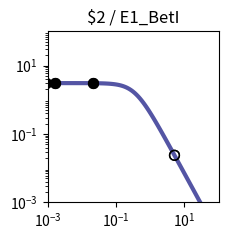

Here is the Python script that generated this plot: (Note: this script raises an exception after producing the figure.)
import matplotlib.pyplot as plt
import matplotlib.ticker as ticker
import numpy as np

fig, ax = plt.subplots(figsize=(2.5,2.5))

plt.xlim(1.000000e-03, 1.000000e+02)
plt.ylim(1.000000e-03, 1.000000e+02)

x = np.array([1.000000e-03,1.122018e-03,1.258925e-03,1.412538e-03,1.584893e-03,1.778279e-03,1.995262e-03,2.238721e-03,2.511886e-03,2.818383e-03,3.162278e-03,3.548134e-03,3.981072e-03,4.466836e-03,5.011872e-03,5.623413e-03,6.309573e-03,7.079458e-03,7.943282e-03,8.912509e-03,1.000000e-02,1.122018e-02,1.258925e-02,1.412538e-02,1.584893e-02,1.778279e-02,1.995262e-02,2.238721e-02,2.511886e-02,2.818383e-02,3.162278e-02,3.548134e-02,3.981072e-02,4.466836e-02,5.011872e-02,5.623413e-02,6.309573e-02,7.079458e-02,7.943282e-02,8.912509e-02,1.000000e-01,1.122018e-01,1.258925e-01,1.412538e-01,1.584893e-01,1.778279e-01,1.995262e-01,2.238721e-01,2.511886e-01,2.818383e-01,3.162278e-01,3.548134e-01,3.981072e-01,4.466836e-01,5.011872e-01,5.623413e-01,6.309573e-01,7.079458e-01,7.943282e-01,8.912509e-01,1.000000e+00,1.122018e+00,1.258925e+00,1.412538e+00,1.584893e+00,1.778279e+00,1.995262e+00,2.238721e+00,2.511886e+00,2.818383e+00,3.162278e+00,3.548134e+00,3.981072e+00,4.466836e+00,5.011872e+00,5.623413e+00,6.309573e+00,7.079458e+00,7.943282e+00,8.912509e+00,1.000000e+01,1.122018e+01,1.258925e+01,1.412538e+01,1.584893e+01,1.778279e+01,1.995262e+01,2.238721e+01,2.511886e+01,2.818383e+01,3.162278e+01,3.548134e+01,3.981072e+01,4.466836e+01,5.011872e+01,5.623413e+01,6.309573e+01,7.079458e+01,7.943282e+01,8.912509e+01,1.000000e+02,])
y = np.array([3.064938e+00,3.064923e+00,3.064905e+00,3.064883e+00,3.064855e+00,3.064821e+00,3.064779e+00,3.064727e+00,3.064663e+00,3.064584e+00,3.064486e+00,3.064366e+00,3.064217e+00,3.064033e+00,3.063806e+00,3.063525e+00,3.063179e+00,3.062752e+00,3.062224e+00,3.061572e+00,3.060768e+00,3.059776e+00,3.058551e+00,3.057039e+00,3.055175e+00,3.052876e+00,3.050041e+00,3.046548e+00,3.042245e+00,3.036947e+00,3.030430e+00,3.022421e+00,3.012588e+00,3.000533e+00,2.985777e+00,2.967755e+00,2.945795e+00,2.919121e+00,2.886839e+00,2.847944e+00,2.801333e+00,2.745835e+00,2.680259e+00,2.603476e+00,2.514515e+00,2.412703e+00,2.297807e+00,2.170178e+00,2.030873e+00,1.881706e+00,1.725216e+00,1.564534e+00,1.403144e+00,1.244593e+00,1.092183e+00,9.487108e-01,8.162870e-01,6.962659e-01,5.892676e-01,4.952741e-01,4.137677e-01,3.438797e-01,2.845294e-01,2.345395e-01,1.927237e-01,1.579471e-01,1.291638e-01,1.054355e-01,8.593860e-02,6.996184e-02,5.689857e-02,4.623681e-02,3.754794e-02,3.047541e-02,2.472418e-02,2.005113e-02,1.625660e-02,1.317705e-02,1.067883e-02,8.652897e-03,7.010433e-03,5.679157e-03,4.600309e-03,3.726156e-03,3.017946e-03,2.444234e-03,1.979515e-03,1.603106e-03,1.298241e-03,1.051333e-03,8.513706e-04,6.894323e-04,5.582905e-04,4.520904e-04,3.660896e-04,2.964472e-04,2.400520e-04,1.943846e-04,1.574045e-04,1.274592e-04,1.032107e-04,])
c = "#5455a4"

hi_x = np.array([1.643508e-03,1.643508e-03,9.002986e-04,9.002986e-04,2.060168e-02,2.060168e-02,])
hi_y = np.array([3.064845e+00,3.064845e+00,3.064949e+00,3.064949e+00,3.049142e+00,3.049142e+00,])
lo_x = np.array([5.123709e+00,5.123709e+00,])
lo_y = np.array([2.375158e-02,2.375158e-02,])

plt.loglog(x,y,lw=3,color=c)
plt.scatter(hi_x,hi_y,marker='o',s=50,color='black',zorder=10)
plt.scatter(lo_x,lo_y,marker='o',s=50,edgecolors='black',color='none',zorder=10)

plt.title("$2 / E1_BetI")

ax.xaxis.set_major_locator(ticker.LogLocator(numticks=3))
ax.yaxis.set_major_locator(ticker.LogLocator(numticks=3))

ax.set_aspect('equal')
plt.tight_layout()

plt.savefig("/content/output/0x20/response_plot_$2_E1_BetI.png", bbox_inches='tight')
